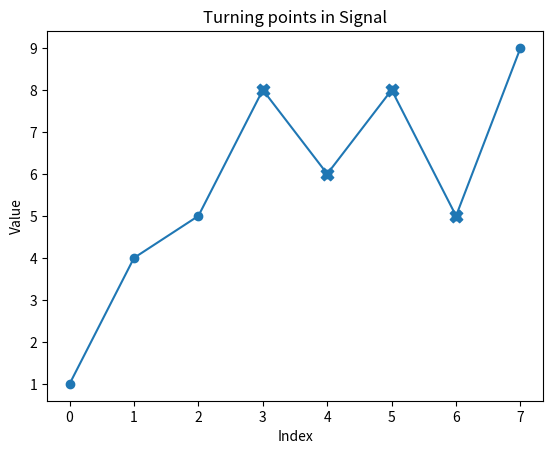

Here is the Python script that generated this plot:
import numpy as np
import matplotlib.pyplot as plt

def detect_turning_points(signal, filename="turning_points.pdf"):
    
    signal = np.array(signal)

    if signal.ndim != 1:
        return "Please enter a valid 1D NumPy array"
    
    n = len(signal)
    
    turning_point = []
    
    for i in range(1, n-1):
        left_slope = signal[i] - signal[i-1]     # direction before
        right_slope = signal[i+1] - signal[i]    # direction after

        # direction changes if slopes have opposite signs
        if left_slope * right_slope < 0:
            turning_point.append(i)
    
    turning_point = np.array(turning_point)
    
    plt.figure()
    plt.plot(signal, marker = "o")
    plt.scatter(turning_point, signal[turning_point], s = 80, marker = "X")
    plt.title("Turning points in Signal")
    plt.xlabel("Index")    
    plt.ylabel("Value")
    
    plt.savefig(filename)
    plt.show()
    
    return turning_point
    

signal = np.array([1,4,5,8,6,8,5,9])
print(detect_turning_points(signal))

#Write a function `detect_turning_points(signal, filename="turning_points.pdf")` that:

#- receives a 1D NumPy array representing a signal
#- identifies all indices where the direction of the signal changes  
#  (i.e., where the discrete difference changes sign),
#- plots the signal and mark these turning points,
#- saves the figure as a PDF file,
#- and returns a NumPy array containing the indices of the detected points